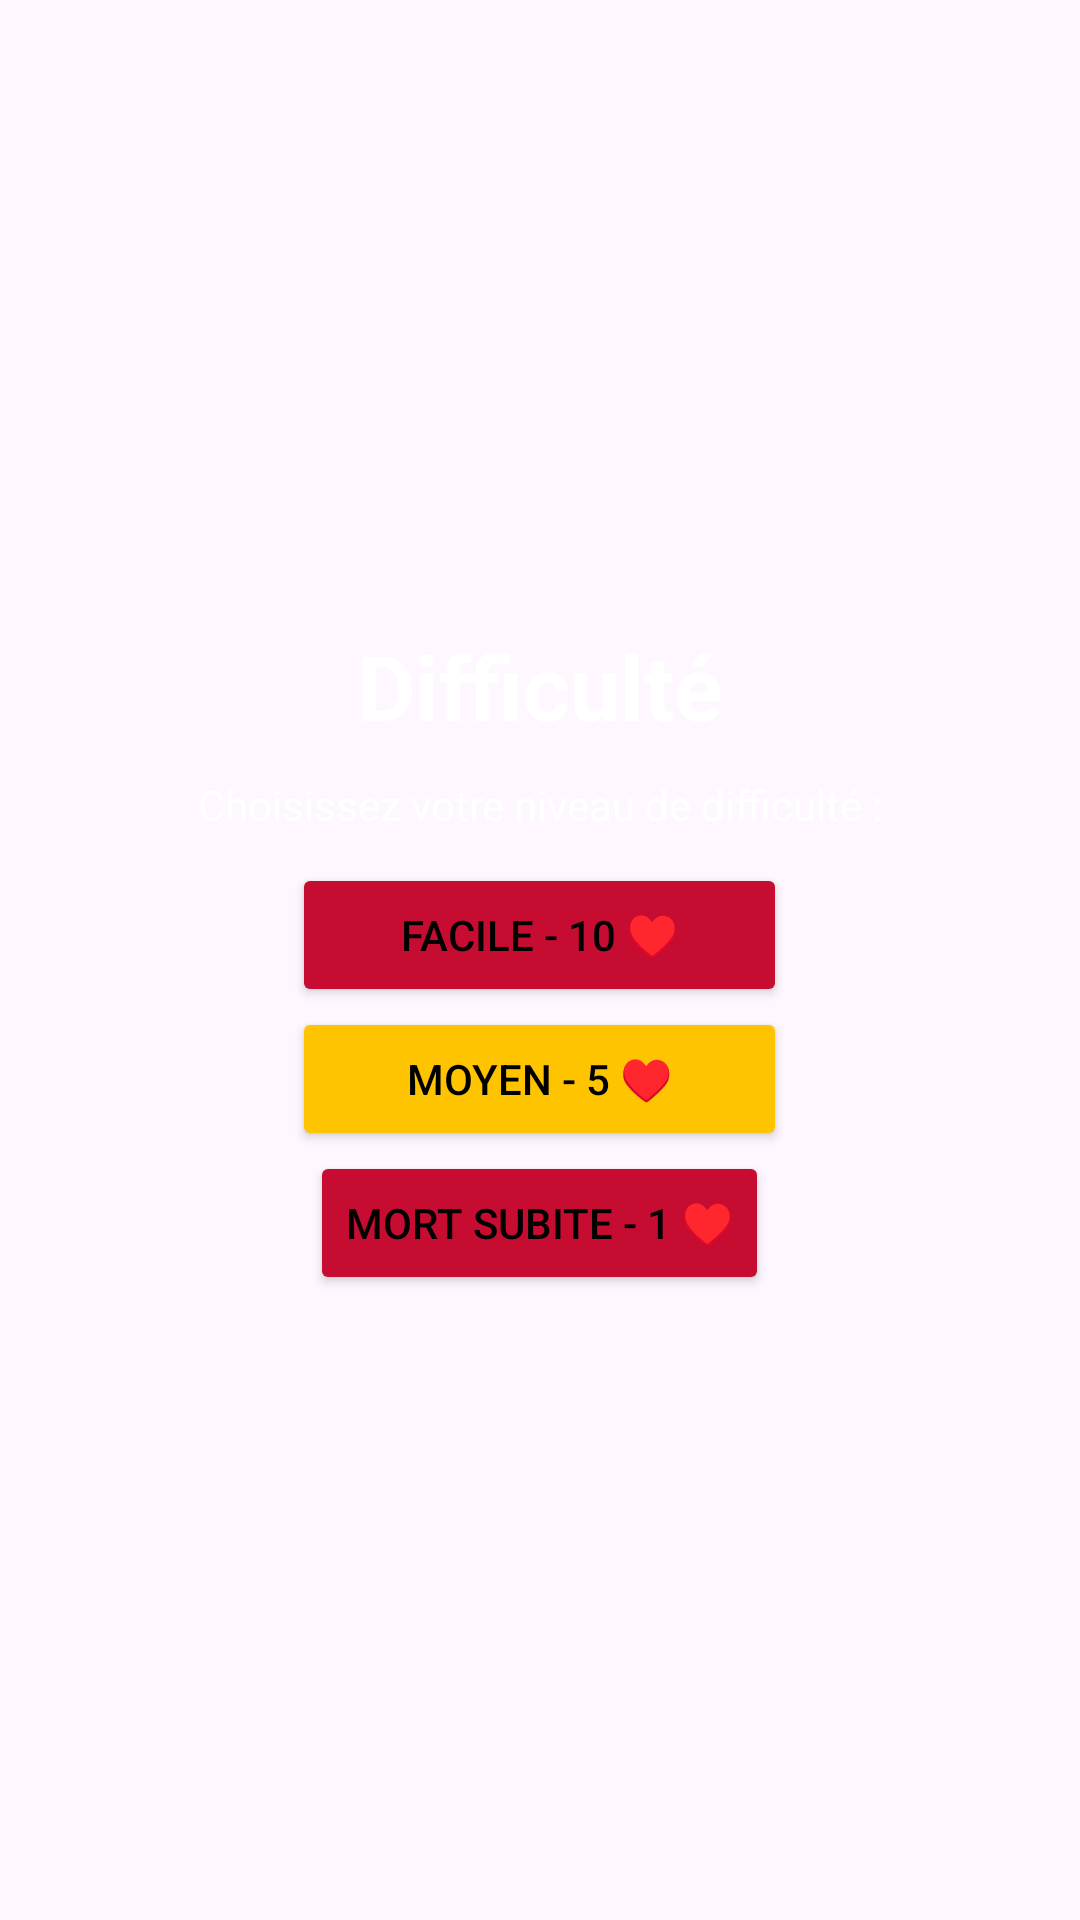

The Android layout XML behind this screen, and the referenced resources:
<!-- AndroidManifest.xml: application theme Theme.TPCalculMental -->
<!-- res/layout/activity_difficulty.xml -->
<?xml version="1.0" encoding="utf-8"?>
<androidx.constraintlayout.widget.ConstraintLayout xmlns:android="http://schemas.android.com/apk/res/android"
    xmlns:app="http://schemas.android.com/apk/res-auto"
    xmlns:tools="http://schemas.android.com/tools"
    android:id="@+id/main"
    android:layout_width="match_parent"
    android:layout_height="match_parent"
    android:background="@drawable/two"
    tools:context=".DifficultyActivity">

    <LinearLayout
        android:layout_width="0dp"
        android:layout_height="wrap_content"
        android:orientation="vertical"
        app:layout_constraintBottom_toBottomOf="parent"
        app:layout_constraintEnd_toEndOf="parent"
        app:layout_constraintStart_toStartOf="parent"
        app:layout_constraintTop_toTopOf="parent">

        <TextView
            android:id="@+id/textView_difficulte"
            android:layout_width="match_parent"
            android:layout_height="wrap_content"
            android:text="@string/text_difficulte"
            android:backgroundTint="#000000"
            android:textSize="30sp"
            android:textStyle="bold"
            android:layout_gravity="center"
            android:textColor="#FFFFFF"
            android:gravity="center"
            />

        <TextView
            android:id="@+id/textView_explicationchoix"
            android:layout_width="match_parent"
            android:layout_height="wrap_content"
            android:text="@string/text_explication_choix"
            android:layout_gravity="center"
            android:gravity="center"
            android:textColor="#FFFFFF"
            android:layout_marginTop="10dp"/>

        <Button
            android:id="@+id/bouton_facile"
            android:layout_width="165dp"
            android:layout_height="wrap_content"
            android:text="@string/text_facile"
            android:layout_marginTop="10dp"
            android:backgroundTint="#C60C30"
            android:layout_gravity="center"
            android:gravity="center"/>

        <Button
            android:id="@+id/bouton_moyen"
            android:layout_width="165dp"
            android:layout_height="wrap_content"
            android:text="@string/text_moyen"
            android:backgroundTint="#FFC400"
            android:layout_gravity="center"
            android:gravity="center"/>

        <Button
            android:id="@+id/bouton_mortsubit"
            android:layout_width="wrap_content"
            android:layout_height="wrap_content"
            android:text="@string/text_mortsubit"
            android:backgroundTint="#C60C30"
            android:layout_gravity="center"
            android:gravity="center"/>
    </LinearLayout>
</androidx.constraintlayout.widget.ConstraintLayout>
<!-- resources referenced by this layout -->
<resources>
  <string name="text_difficulte">Difficulté</string>
  <string name="text_explication_choix">Choisissez votre niveau de difficulté : </string>
  <string name="text_facile">Facile - 10 ♥</string>
  <string name="text_mortsubit">Mort Subite - 1 ♥</string>
  <string name="text_moyen">Moyen - 5 ♥</string>
  <style name="Theme.TPCalculMental" parent="Base.Theme.TPCalculMental" />
  <style name="Base.Theme.TPCalculMental" parent="Theme.Material3.DayNight">
          
          
          <item name="android:textColor">#000000</item>
      </style>
</resources>
